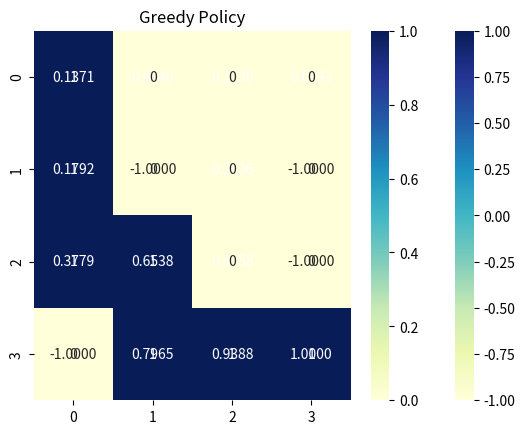

Here is the Python script that generated this plot:
import numpy as np
import seaborn as sns
import matplotlib.pyplot as plt


rewards: tuple[float, ...] = (-0.1, -0.1, -0.1, -0.1,
                              -0.1, -1.0, -0.1, -1.0,
                              -0.1, -0.1, -0.1, -1.0,
                              -1.0, -0.1, -0.1, 1.0)

transition_matrix: tuple[tuple[tuple[tuple[float, int]]]] = \
    ((((.9, 0), (.1, 4)), ((.1, 0), (.8, 4), (.1, 1)),
      ((.1, 4), (.8, 1), (.1, 0)), ((.1, 1), (.9, 0))),
     (((.1, 1), (.8, 0), (.1, 5)), ((.1, 0), (.8, 5), (.1, 2)),
      ((.1, 5), (.8, 2), (.1, 1)), ((.1, 2), (.8, 1), (.1, 0))),
     (((.1, 2), (.8, 1), (.1, 6)), ((.1, 1), (.8, 6), (.1, 3)),
      ((.1, 6), (.8, 3), (.1, 2)), ((.1, 3), (.8, 2), (.1, 1))),
     (((.1, 3), (.8, 2), (.1, 7)), ((.1, 2), (.8, 7), (.1, 3)),
      ((.1, 7), (.9, 3)), ((.9, 3), (.1, 2))),
     (((.1, 0), (.8, 4), (.1, 8)), ((.1, 4), (.8, 8), (.1, 5)),
      ((.1, 8), (.8, 5), (.1, 0)), ((.1, 5), (.8, 0), (.1, 4))),
     (((1.0, 5),), ((1.0, 5),), ((1.0, 5),), ((1.0, 5),)),
     (((.1, 2), (.8, 5), (.1, 10)), ((.1, 5), (.8, 10), (.1, 7)),
      ((.1, 10), (.8, 7), (.1, 2)), ((.1, 7), (.8, 2), (.1, 5))),
     (((1.0, 7),), ((1.0, 7),), ((1.0, 7),), ((1.0, 7),)),
     (((.1, 4), (.8, 8), (.1, 12)), ((.1, 8), (.8, 12), (.1, 9)),
      ((.1, 12), (.8, 9), (.1, 4)), ((.1, 9), (.8, 4), (.1, 8))),
     (((.1, 5), (.8, 8), (.1, 13)), ((.1, 8), (.8, 13), (.1, 10)),
      ((.1, 13), (.8, 10), (.1, 5)), ((.1, 10), (.8, 5), (.1, 8))),
     (((.1, 6), (.8, 9), (.1, 14)), ((.1, 9), (.8, 14), (.1, 11)),
      ((.1, 14), (.8, 11), (.1, 6)), ((.1, 11), (.8, 6), (.1, 9))),
     (((1.0, 11),), ((1.0, 11),), ((1.0, 11),), ((1.0, 11),)),
     (((1.0, 12),), ((1.0, 12),), ((1.0, 12),), ((1.0, 12),)),
     (((.1, 9), (.8, 12), (.1, 13)), ((.1, 12), (.8, 13), (.1, 14)),
      ((.1, 13), (.8, 14), (.1, 9)), ((.1, 14), (.8, 9), (.1, 12))),
     (((.1, 10), (.8, 13), (.1, 14)), ((.1, 13), (.8, 14), (.1, 15)),
      ((.1, 14), (.8, 15), (.1, 10)), ((.1, 15), (.8, 10), (.1, 13))),
     (((1.0, 15),), ((1.0, 15),), ((1.0, 15),), ((1.0, 15),)))


def valid_state(state: int) -> bool:
    return isinstance(state, (int, np.signedinteger)) and 0 <= state < 16


def valid_action(action: int) -> bool:
    return isinstance(action, (int, np.signedinteger)) and 0 <= action < 4

# -------------------------------------------------------------------------------------------------------------------------
# -------------------------------- Nothing you need to do or use above this line. -----------------------------------------
# --------------------------------------------------------------------------------------------------------------------------


# Use these constants when you implement the value iteration algorithm.
# Do not change these values, except DETERMINISTIC when debugging.
N_STATES: int = 16
N_ACTIONS: int = 4
EPSILON: float = 1e-8
GAMMA: float = 0.9
DETERMINISTIC: bool = False


def get_next_states(state: int, action: int) -> list[int]:
    """
    Fetches the possible next states given the state and action pair.
    :param state: a number between 0 - 15.
    :param action: an integer between 0 - 3.
    :return: A list of possible next states. Each next state is a number between 0 - 15.
    """
    assert valid_state(state), \
        f"State {state} must be an integer between 0 - 15."
    assert valid_action(action), \
        f"Action {action} must be an integer between 0 - 3."
    next_state_probs = {next_state: trans_prob for trans_prob,
                        next_state in transition_matrix[state][action]}
    if DETERMINISTIC:
        return [max(next_state_probs, key=next_state_probs.get)]
    return next_state_probs.keys()


def get_trans_prob(state: int, action: int, next_state: int) -> float:
    """
    Fetches the transition probability for the next state
    given the state and action pair.
    :param state: an integer between 0 - 15.
    :param action: an integer between 0 - 3.
    :param outcome_state: an integer between 0 - 15.
    :return: the transition probability.
    """
    assert valid_state(state), \
        f"State {state} must be an integer between 0 - 15."
    assert valid_action(action), \
        f"Action {action} must be an integer between 0 - 3."
    assert valid_state(next_state), \
        f"Next state {next_state} must be an integer between 0 - 15."
    next_state_probs = {next_state: trans_prob for trans_prob,
                        next_state in transition_matrix[state][action]}
    # If the provided next_state is invalid.
    if next_state not in next_state_probs.keys():
        return 0.
    if DETERMINISTIC:
        return float(next_state == max(next_state_probs, key=next_state_probs.get))
    return next_state_probs[next_state]


def get_reward(state: int) -> float:
    """
    Fetches the reward given the state. This reward function depends only on the current state.
    In general, the reward function can also depend on the action and the next state.
    :param state: an integer between 0 - 15.
    :return: the reward.
    """
    assert valid_state(state), \
        f"State {state} must be an integer between 0 - 15."
    return rewards[state]


def get_action_as_str(action: int) -> str:
    """
    Fetches the string representation of an action.
    :param action: an integer between 0 - 3.
    :return: the action as a string.
    """
    assert valid_action(action), \
        f"Action {action} must be an integer between 0 - 3."
    return ("left", "down", "right", "up")[action]


def value_iteration() -> list[float]:
    # Initialize the utilities of all states to 0
    U = np.zeros(N_STATES)

    # Run value iteration until convergence
    while True:
        # Initialize the change in utility for this iteration
        delta = 0
        # Update the utility of each state
        for state in range(N_STATES):
            # Calculate the new utility of the state
            new_util = u_value(state, U)
            # Update the change in utility if the new utility is better
            delta = max(delta, abs(new_util - U[state]))
            # Update the utility of this state
            U[state] = new_util

        # Check if the change in utility is small enough to stop iterating
        if delta < (EPSILON * (1 - GAMMA)) / GAMMA:
            break

    # Scale and round the utilities to the desired format
    U = np.round(U / 10, decimals=4)
    # Convert the utilities to a list and return them
    return U.tolist()


def u_value(state: int, U: list[float]) -> float:
    # Find the maximum q-value over all actions from this state
    return max(q_value(state, action, U) for action in range(N_ACTIONS))


def q_value(state: int, action: int, U: list[float]) -> float:
    """ Calculate the maximum expected utility of a given state-action pair """
    # Get the next possible states given the current state and action
    next_states: list[int] = get_next_states(state, action)
    # Initialize q-value to 0
    q = 0
    # Calculate the expected utility of each next state, taking into account the transition probabilities and rewards
    for next_state in next_states:
        trans_prob = get_trans_prob(state, action, next_state)
        expected_utility = get_reward(next_state) + GAMMA * U[next_state]
        q += trans_prob * expected_utility

    # Return the weighted sum of the expected utilities, which is the q-value
    return q


def greedy_policy(state: int, U: list[float]) -> int:
    # Create a list to store the Q-values for each action in the current state
    q_values = []
    # Loop through all possible actions in the current state and compute their Q-values
    for action in range(N_ACTIONS):
        q_values.append(q_value(state, action, U))

    # Find the index of the maximum Q-value, which corresponds to the best action
    best_action = np.argmax(q_values)
    # Return the index of the best action
    return best_action


def display_utilities(utils: list[float]):
    # Reshape the utilities into a 4x4 grid
    grid = np.array(utils).reshape(4, 4)

    # Create a heatmap of the utilities using Seaborn
    sns.heatmap(grid, annot=True, fmt=".4f", cmap="YlGnBu")

    # Add a title to the plot
    plt.title("Utilities")

    # Show the plot
    plt.show()


def display_greedy_policy(U: list[float]):
    # Start at the initial state
    curr_state = 0
    # Create a 4x4 grid to hold the optimal actions
    policy = np.zeros((4, 4))

    # Continue until we reach the goal state
    while True:
        # Store the current state in the policy grid
        x, y = divmod(curr_state, 4)
        # Determine the best action to take in the current state
        policy[x][y] = 1
        # Determine the best action to take in the current state
        next_action = greedy_policy(curr_state, U)
        # Get the next possible states that we could transition to
        next_possible_states = list(get_next_states(curr_state, next_action))
        # Choose the next state with the highest utility value
        curr_state = next_possible_states[np.argmax(
            [U[state] for state in next_possible_states])]

        # If we have reached the goal state, store it in the policy grid and break out of the loop
        if curr_state == 15:
            policy[3][3] = 1
            break

    # Create a heatmap of the policy grid using Seaborn
    sns.heatmap(policy, annot=True, fmt=".0f", cmap="YlGnBu")

    # Add a title to the plot
    plt.title("Greedy Policy")

    # Show the plot
    plt.show()


if __name__ == '__main__':
    utilities = value_iteration()
    display_utilities(utilities)
    display_greedy_policy(utilities)
